Dataset: images (GitHub, maso0310/quality_selector_game). Classes: diseased, healthy.

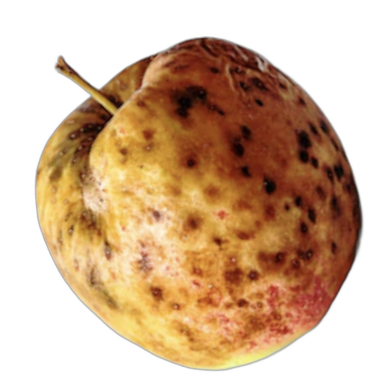
Label: diseased

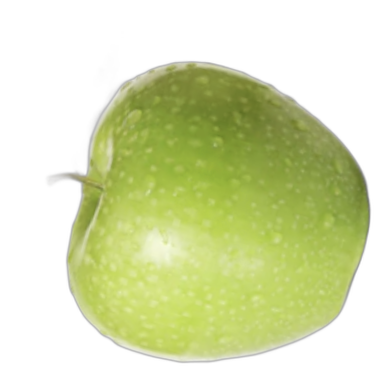
Label: healthy

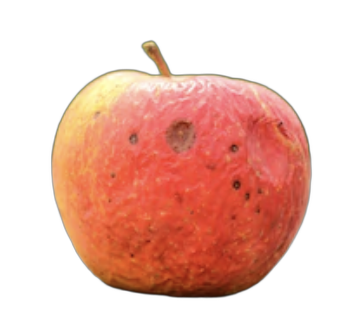
Label: diseased

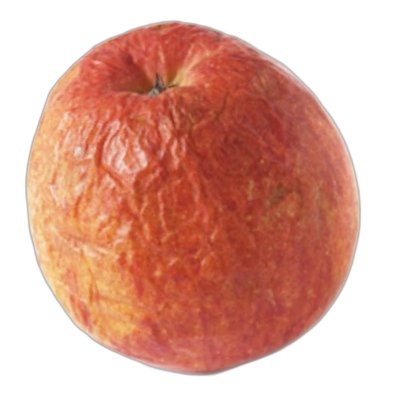
Label: diseased

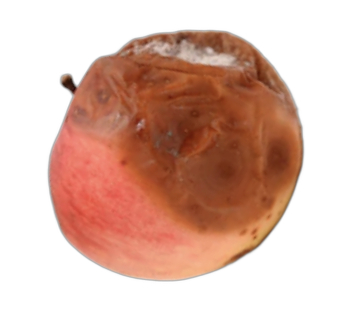
Label: diseased

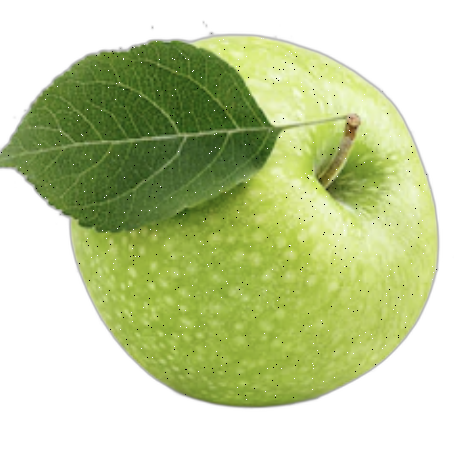
Label: healthy
